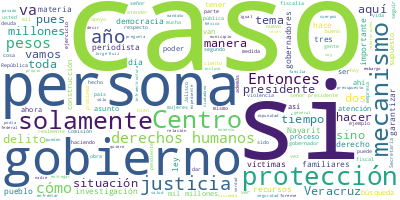

Data behind this chart, as committed beside it:
Participante, Texto, Sentimiento, Palabras, Dia, Mes, Anio
PRESIDENTE ANDRES MANUEL LOPEZ OBRADOR, Muy buenos días., 0.0, 3, 23, 12, 2021
PRESIDENTE ANDRES MANUEL LOPEZ OBRADOR, Pues, antes que nada, transmitir nuestra…, 0.0, 55, 23, 12, 2021
PRESIDENTE ANDRES MANUEL LOPEZ OBRADOR, Hay que saber perdonar o perdonarnos, no…, 0.0, 64, 23, 12, 2021
PRESIDENTE ANDRES MANUEL LOPEZ OBRADOR, Todo tiene remedio en la vida, todo, y s…, 0.0, 28, 23, 12, 2021
PRESIDENTE ANDRES MANUEL LOPEZ OBRADOR, Pues, felicidades., 0.0, 2, 23, 12, 2021
PRESIDENTE ANDRES MANUEL LOPEZ OBRADOR, Y vamos a presentar hoy un informe sobre…, 0.0, 42, 23, 12, 2021
PRESIDENTE ANDRES MANUEL LOPEZ OBRADOR, Entonces, hemos contado desde el princip…, 0.0, 44, 23, 12, 2021
PRESIDENTE ANDRES MANUEL LOPEZ OBRADOR, Muchas veces, cuando un tema no es relev…, 0.0, 105, 23, 12, 2021
PRESIDENTE ANDRES MANUEL LOPEZ OBRADOR, Y vamos a seguir trabajando. Hay muchas …, 0.0, 86, 23, 12, 2021
PRESIDENTE ANDRES MANUEL LOPEZ OBRADOR, Nosotros no queremos eso, nosotros quere…, 0.0, 118, 23, 12, 2021
PRESIDENTE ANDRES MANUEL LOPEZ OBRADOR, Entonces, Alejandro nos informa., 0.0, 4, 23, 12, 2021
ALEJANDRO ENCINAS RODRIGUEZ, SUBSECRETARIO DE DERECHOS HUMANOS, MIGRA…, 0.0, 18, 23, 12, 2021
ALEJANDRO ENCINAS RODRIGUEZ, Muy buenos días tengan todas y todos ust…, 0.0, 8, 23, 12, 2021
ALEJANDRO ENCINAS RODRIGUEZ, Como ha señalado el señor presidente, va…, 0.0, 42, 23, 12, 2021
ALEJANDRO ENCINAS RODRIGUEZ, Desde el inicio de este gobierno hemos a…, 0.0, 101, 23, 12, 2021
ALEJANDRO ENCINAS RODRIGUEZ, El eje fundamental, los dos ejes fundame…, 0.0, 79, 23, 12, 2021
ALEJANDRO ENCINAS RODRIGUEZ, Y, en segundo lugar, fortalecer las capa…, 0.0, 90, 23, 12, 2021
ALEJANDRO ENCINAS RODRIGUEZ, Vamos a dar vuelta, porque ahora sí que,…, 0.0, 78, 23, 12, 2021
ALEJANDRO ENCINAS RODRIGUEZ, Voy a presentar los datos que correspond…, 0.0, 47, 23, 12, 2021
ALEJANDRO ENCINAS RODRIGUEZ, En primer lugar, en todo lo que son los …, 0.0, 57, 23, 12, 2021
ALEJANDRO ENCINAS RODRIGUEZ, Pero solamente para dar cuenta de lo que…, 0.0, 138, 23, 12, 2021
ALEJANDRO ENCINAS RODRIGUEZ, De manera muy importante se han canaliza…, 0.0, 63, 23, 12, 2021
ALEJANDRO ENCINAS RODRIGUEZ, Un tema que es muy significativo es el f…, 0.0, 55, 23, 12, 2021
ALEJANDRO ENCINAS RODRIGUEZ, Y para dar cuenta de cómo ha venido evol…, 0.0, 93, 23, 12, 2021
ALEJANDRO ENCINAS RODRIGUEZ, En materia de los recursos erogados para…, 0.0, 85, 23, 12, 2021
ALEJANDRO ENCINAS RODRIGUEZ, Cuando nosotros llegamos al gobierno en …, 0.0, 56, 23, 12, 2021
ALEJANDRO ENCINAS RODRIGUEZ, Y al mismo tiempo se han fortalecido tod…, 0.0, 63, 23, 12, 2021
ALEJANDRO ENCINAS RODRIGUEZ, Aquí vamos a dar algunos de los ejemplos…, 0.0, 16, 23, 12, 2021
ALEJANDRO ENCINAS RODRIGUEZ, En materia de identificación humana, se …, 0.0, 94, 23, 12, 2021
ALEJANDRO ENCINAS RODRIGUEZ, Cinco centros de resguardo temporal, con…, 0.0, 97, 23, 12, 2021
ALEJANDRO ENCINAS RODRIGUEZ, Y en un país donde tenemos una cifra sup…, 0.0, 104, 23, 12, 2021
ALEJANDRO ENCINAS RODRIGUEZ, Se están haciendo ya los primeros ejerci…, 0.0, 53, 23, 12, 2021
ALEJANDRO ENCINAS RODRIGUEZ, En materia de justicia para las mujeres,…, 0.0, 42, 23, 12, 2021
ALEJANDRO ENCINAS RODRIGUEZ, Y en materia de reparaciones y sentencia…, 0.0, 53, 23, 12, 2021
ALEJANDRO ENCINAS RODRIGUEZ, En la siguiente lámina podemos ver ya de…, 0.0, 103, 23, 12, 2021
ALEJANDRO ENCINAS RODRIGUEZ, La infraestructura para atender a mujere…, 0.0, 124, 23, 12, 2021
ALEJANDRO ENCINAS RODRIGUEZ, Donde también quiero acreditar —había om…, 0.0, 74, 23, 12, 2021
ALEJANDRO ENCINAS RODRIGUEZ, Ya hay un convenio suscrito con el Insti…, 0.0, 74, 23, 12, 2021
ALEJANDRO ENCINAS RODRIGUEZ, En otras áreas como las reparaciones por…, 0.0, 105, 23, 12, 2021
ALEJANDRO ENCINAS RODRIGUEZ, Y este centro de atención a la mujer ind…, 0.0, 55, 23, 12, 2021
ALEJANDRO ENCINAS RODRIGUEZ, En el caso de Chiapas rápidamente damos …, 0.0, 15, 23, 12, 2021
ALEJANDRO ENCINAS RODRIGUEZ, En el caso de San Cristóbal de las Casas…, 0.0, 19, 23, 12, 2021
ALEJANDRO ENCINAS RODRIGUEZ, el levantamiento que se registró en el e…, 0.0, 45, 23, 12, 2021
ALEJANDRO ENCINAS RODRIGUEZ, Un avance muy importante en el acuerdo d…, 0.0, 53, 23, 12, 2021
ALEJANDRO ENCINAS RODRIGUEZ, Temas iguales, en el caso de Chalchihuit…, 0.0, 46, 23, 12, 2021
ALEJANDRO ENCINAS RODRIGUEZ, En el caso de Aldama y Chenalhó, que aqu…, 0.0, 109, 23, 12, 2021
ALEJANDRO ENCINAS RODRIGUEZ, Reparaciones importantes, ya ha instruid…, 0.0, 18, 23, 12, 2021
ALEJANDRO ENCINAS RODRIGUEZ, El caso de Pasta de Conchos, donde hay t…, 0.0, 56, 23, 12, 2021
ALEJANDRO ENCINAS RODRIGUEZ, Y el caso de la Guardería ABC, donde, in…, 0.0, 60, 23, 12, 2021
ALEJANDRO ENCINAS RODRIGUEZ, Aquí hay que señalar que 421 millones de…, 0.0, 197, 23, 12, 2021
ALEJANDRO ENCINAS RODRIGUEZ, Paso a un segundo tema que también que s…, 0.0, 130, 23, 12, 2021
ALEJANDRO ENCINAS RODRIGUEZ, Hay que recordar que la amnistía se decr…, 0.0, 69, 23, 12, 2021
ALEJANDRO ENCINAS RODRIGUEZ, Quiero informar que a la fecha se han pr…, 0.0, 44, 23, 12, 2021
ALEJANDRO ENCINAS RODRIGUEZ, Se ha dictado un dictamen, se ha emitido…, 0.0, 17, 23, 12, 2021
ALEJANDRO ENCINAS RODRIGUEZ, La última reunión la sostuvimos el pasad…, 0.0, 66, 23, 12, 2021
ALEJANDRO ENCINAS RODRIGUEZ, Y nos quedan por resolver 795 casos, 642…, 0.0, 76, 23, 12, 2021
ALEJANDRO ENCINAS RODRIGUEZ, Es cuanto., 0.0, 2, 23, 12, 2021
ALEJANDRO ENCINAS RODRIGUEZ, Vamos a seguir trabajando, esa es la ins…, 0.0, 22, 23, 12, 2021
ALEJANDRO ENCINAS RODRIGUEZ, En materia de búsqueda necesitamos que l…, 0.0, 66, 23, 12, 2021
ALEJANDRO ENCINAS RODRIGUEZ, Pero necesitamos no solamente que los me…, 0.0, 111, 23, 12, 2021
... 143 more rows
